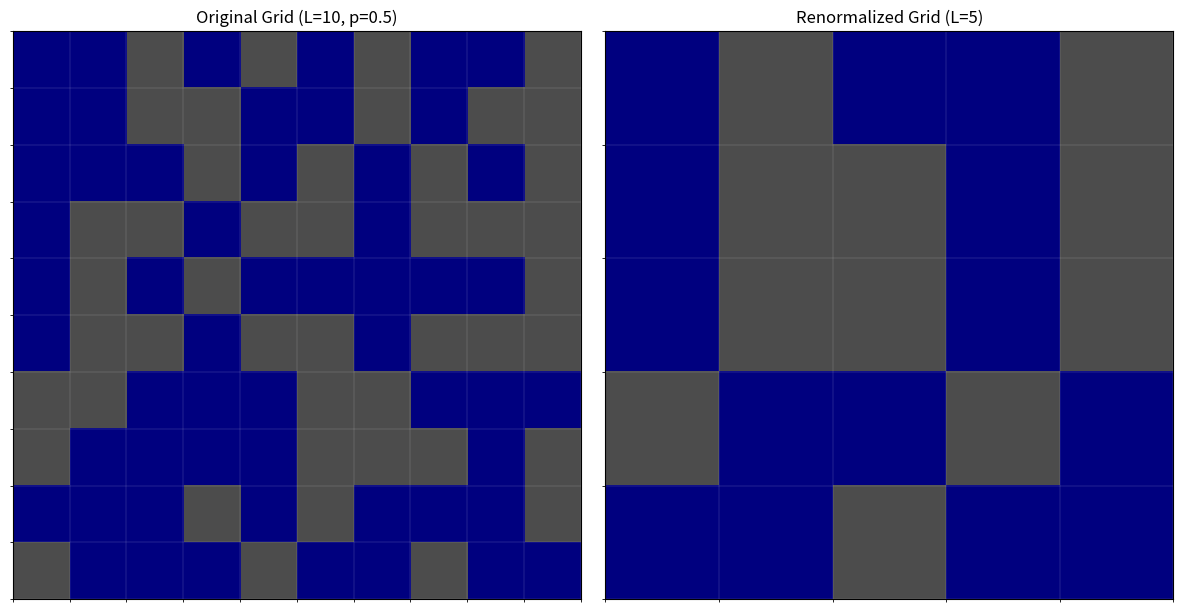

Python code for this plot:
import numpy as np
import matplotlib.pyplot as plt

L = 10
p = 0.5

grid = np.zeros((L, L))


def turn_on(grid, p):
    """Open sites with probability p"""
    random_values = np.random.random((L, L))
    grid = np.where(random_values < p, 1, 0)
    return grid


def renormalize_block(block):
    """Apply renormalization rule to a 2x2 block based on examples"""
    percolating_patterns = [
        np.array([[0, 1], [1, 1]]),
        np.array([[1, 0], [1, 1]]),
        np.array([[1, 1], [0, 1]]),
        np.array([[1, 1], [1, 0]]),
        np.array([[1, 0], [1, 0]]),
        np.array([[0, 1], [0, 1]]),
        np.array([[1, 1], [1, 1]]),
    ]

    for pattern in percolating_patterns:
        if np.array_equal(block, pattern):
            return 1

    return 0


def renormalize(grid):
    """Renormalize the grid by applying the rule based on pattern matching"""
    L_old = grid.shape[0]
    L_new = L_old // 2
    new_grid = np.zeros((L_new, L_new))

    for i in range(L_new):
        for j in range(L_new):
            block = grid[2 * i : 2 * i + 2, 2 * j : 2 * j + 2]
            new_grid[i, j] = renormalize_block(block)

    return new_grid


grid_on = turn_on(grid, p)
renormalized_grid = renormalize(grid_on)

plt.figure(figsize=(12, 6))
plt.subplot(1, 2, 1)
colors_with_alpha = [(0.3, 0.3, 0.3, 1.0), (0, 0, 0.5, 1.0)]
cmap = plt.matplotlib.colors.ListedColormap(colors_with_alpha)
plt.imshow(grid_on, cmap=cmap, vmin=0, vmax=1)
plt.clim(-0.5, 1.5)
plt.grid(False)
ax = plt.gca()
ax.set_xticks(np.arange(-0.5, L, 1), minor=True)
ax.set_yticks(np.arange(-0.5, L, 1), minor=True)
ax.grid(which="minor", color="white", linestyle="-", linewidth=0.1)
plt.xticks([])
plt.yticks([])
plt.title(f"Original Grid (L={L}, p={p})")

plt.subplot(1, 2, 2)
plt.imshow(renormalized_grid, cmap=cmap, vmin=0, vmax=1)
plt.clim(-0.5, 1.5)
plt.grid(False)
ax = plt.gca()
ax.set_xticks(np.arange(-0.5, L // 2, 1), minor=True)
ax.set_yticks(np.arange(-0.5, L // 2, 1), minor=True)
ax.grid(which="minor", color="white", linestyle="-", linewidth=0.1)
plt.xticks([])
plt.yticks([])
plt.title(f"Renormalized Grid (L={L//2})")
plt.tight_layout()
plt.show()
